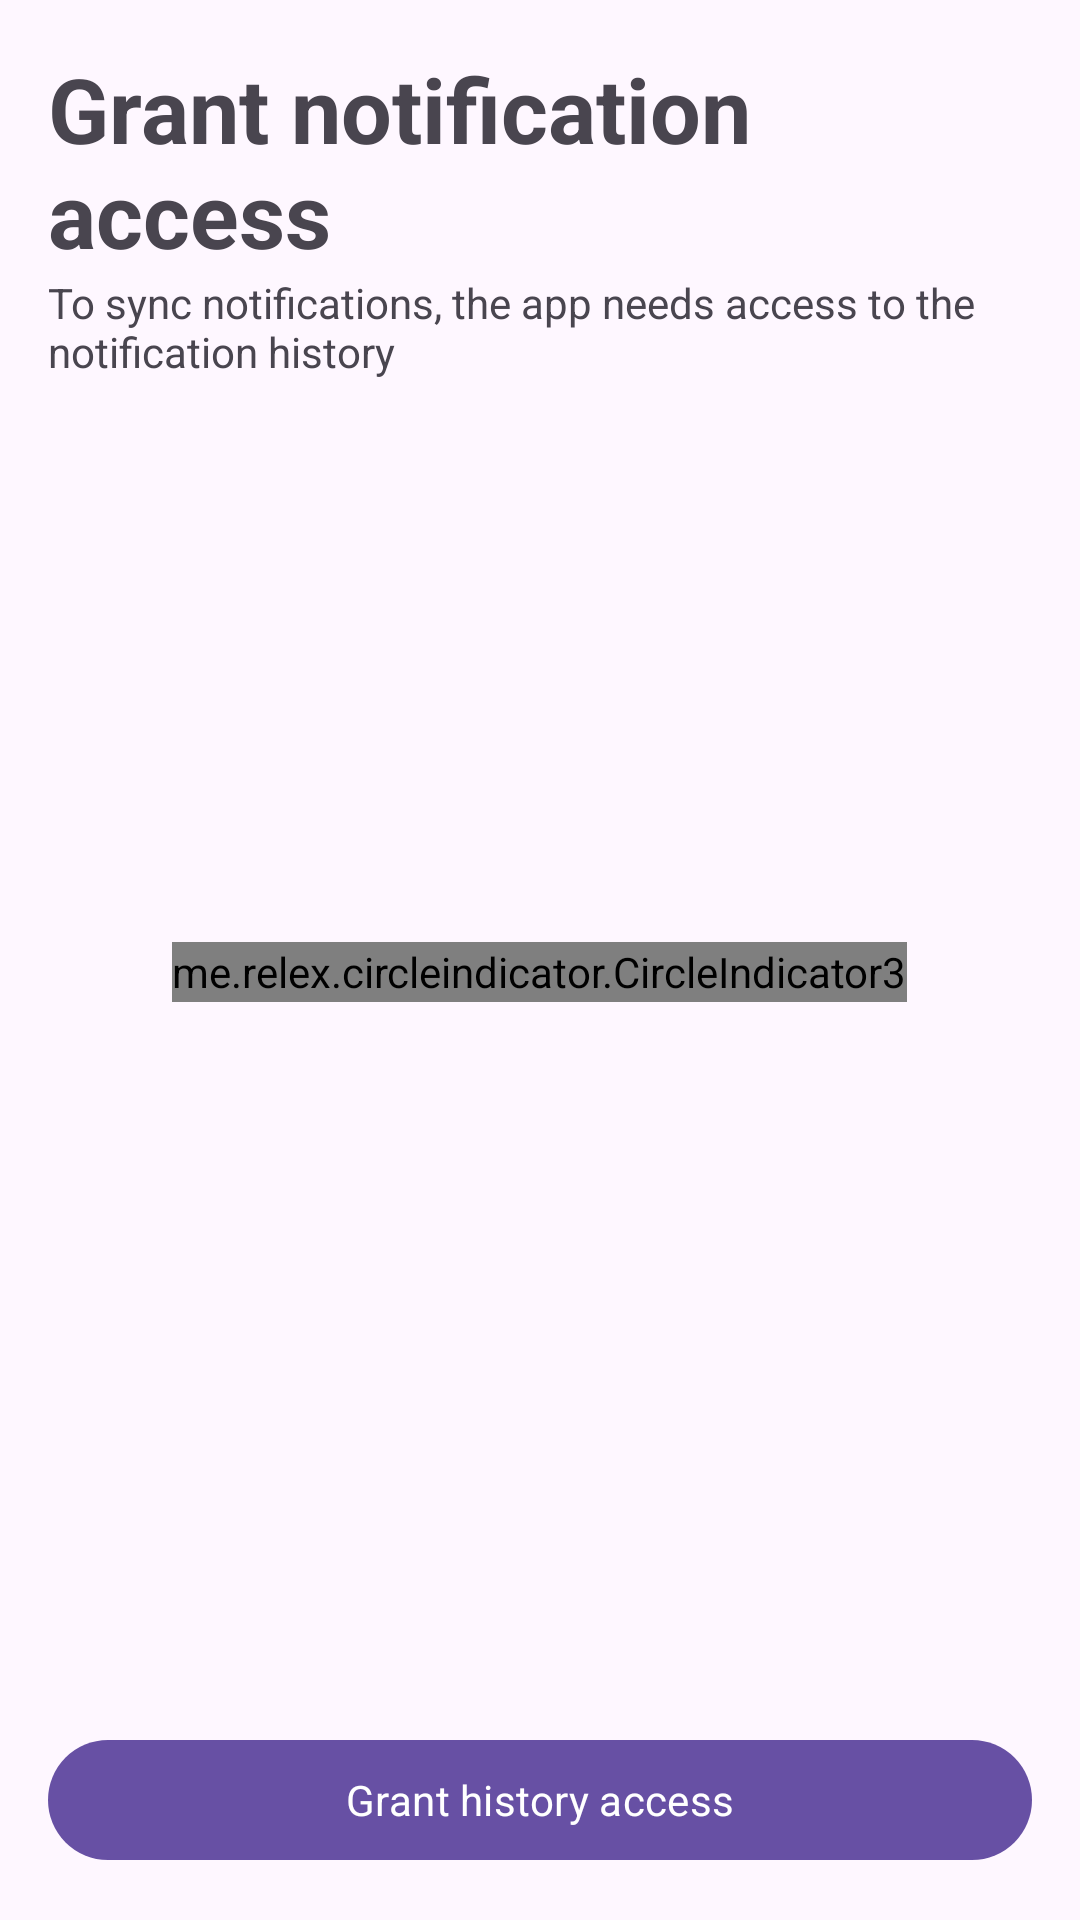

Here is an Android app screen rendered from its layout file. Give the layout XML and the strings, colors and styles it references.
<!-- AndroidManifest.xml: application theme Theme.Sethway -->
<!-- res/layout/fragment_manage_notification_permission.xml -->
<?xml version="1.0" encoding="utf-8"?>
<FrameLayout xmlns:android="http://schemas.android.com/apk/res/android"
    xmlns:app="http://schemas.android.com/apk/res-auto"
    xmlns:tools="http://schemas.android.com/tools"
    android:layout_width="match_parent"
    android:layout_height="match_parent"
    tools:context=".ui.manage_notif.ManageNotificationPermissionFragment">

    <LinearLayout
        android:layout_width="match_parent"
        android:layout_height="wrap_content"
        android:layout_margin="16dp"
        android:orientation="vertical">

        <TextView
            android:textStyle="bold"
            android:layout_width="wrap_content"
            android:layout_height="wrap_content"
            android:text="Grant notification access"
            android:textSize="30sp" />

        <TextView
            android:layout_width="wrap_content"
            android:layout_height="wrap_content"
            android:text="To sync notifications, the app needs access to the notification history" />
    </LinearLayout>

    <LinearLayout
        android:layout_width="match_parent"
        android:layout_height="wrap_content"
        android:layout_gravity="center"
        android:layout_marginStart="16dp"
        android:layout_marginEnd="16dp"
        android:orientation="vertical">

        <androidx.viewpager2.widget.ViewPager2
            android:id="@+id/pager"
            android:layout_width="wrap_content"
            android:layout_height="match_parent"
            android:layout_gravity="center" />

        <me.relex.circleindicator.CircleIndicator3
            android:id="@+id/circleIndicator"
            android:layout_width="wrap_content"
            android:layout_height="20dp"
            android:layout_gravity="center"
            android:layout_marginTop="8dp"
            app:ci_drawable="@drawable/circle_indicator"
            app:ci_margin="8dp" />
    </LinearLayout>

    <com.google.android.material.button.MaterialButton
        android:layout_width="match_parent"
        android:layout_height="wrap_content"
        android:id="@+id/grantPermissionButton"
        android:layout_gravity="bottom|center_horizontal"
        android:layout_margin="16dp"
        android:text="Grant history access" />

</FrameLayout>
<!-- resources referenced by this layout -->
<resources>
  <style name="Theme.Sethway" parent="Base.Theme.Sethway" />
  <style name="Base.Theme.Sethway" parent="Theme.Material3.DayNight.NoActionBar">
          
          
          <item name="fontFamily">@font/bricolage_grotesque</item>
      </style>
</resources>
